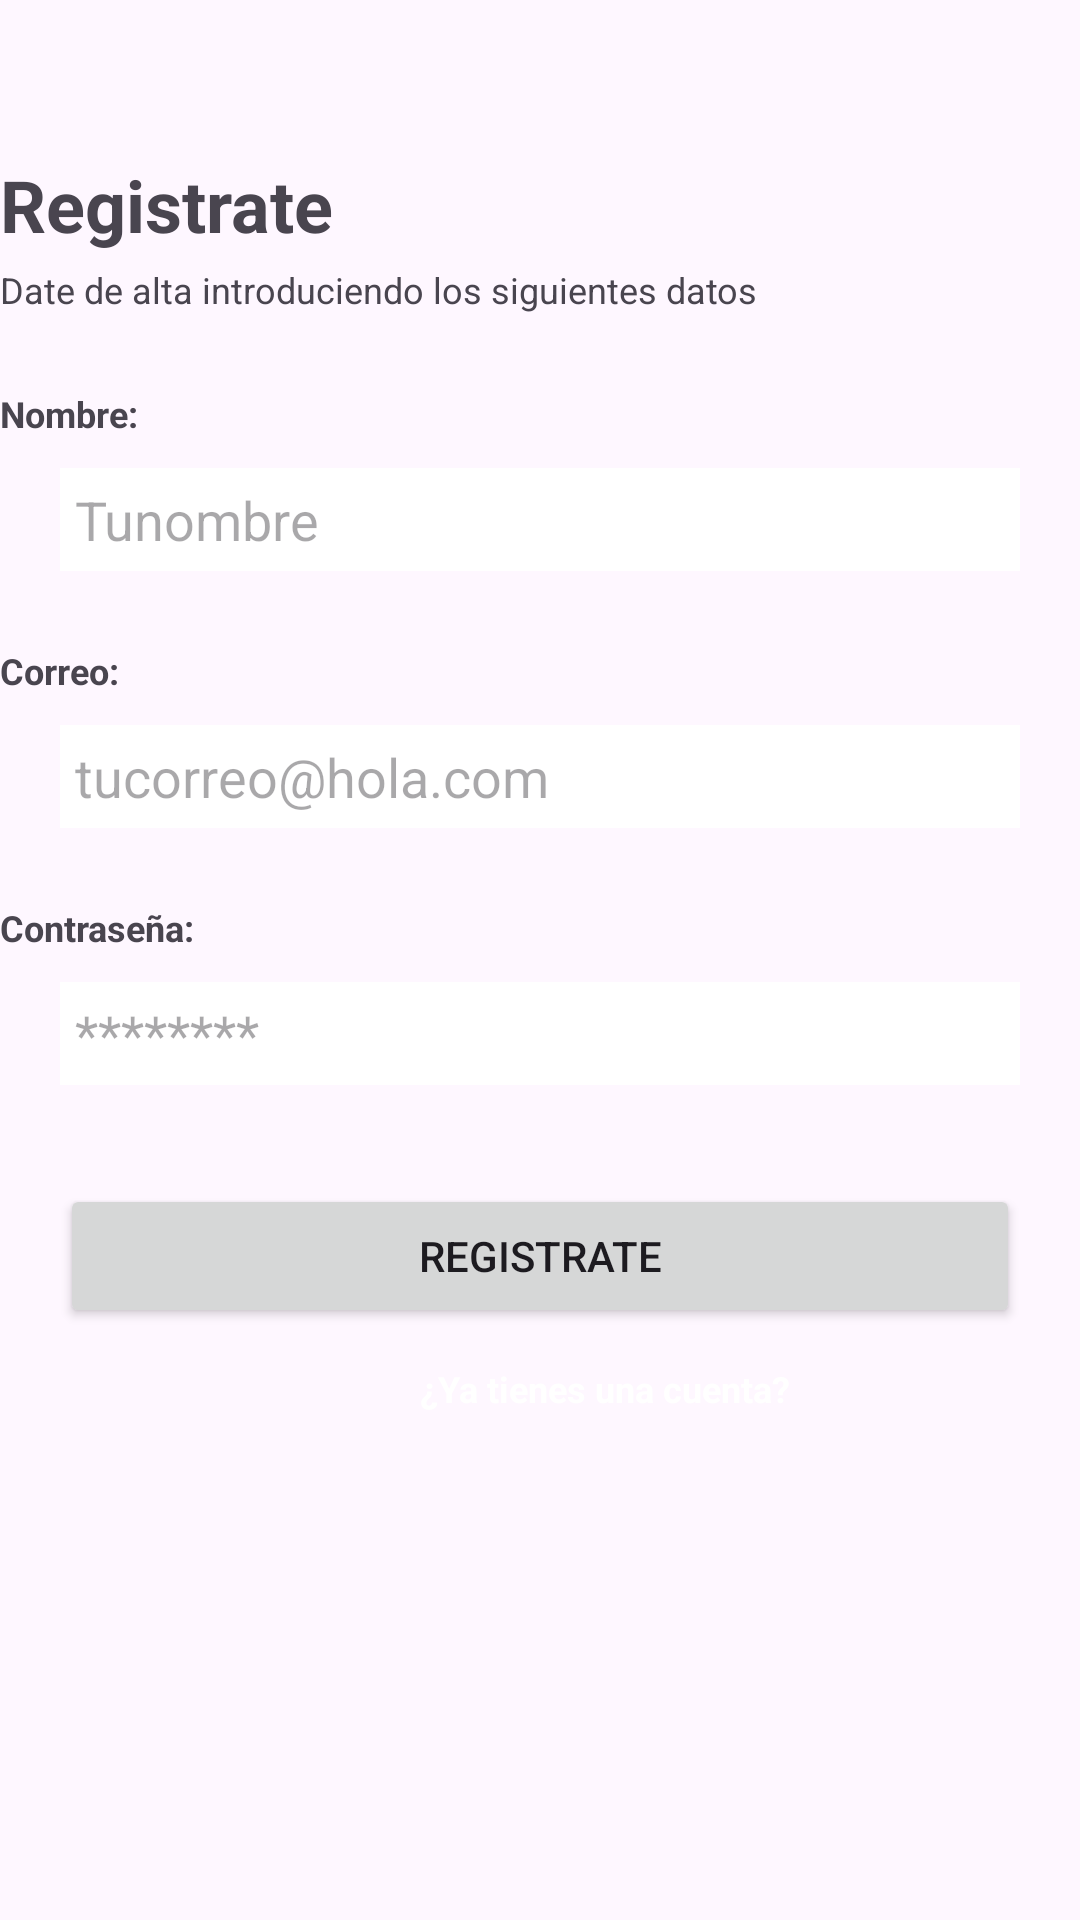

Reconstruct the res/layout file that produces this screen, plus the resources it refers to.
<!-- AndroidManifest.xml: application theme Theme.Onime2 -->
<!-- res/layout/activity_registrar.xml -->
<?xml version="1.0" encoding="utf-8"?>
<androidx.constraintlayout.widget.ConstraintLayout xmlns:android="http://schemas.android.com/apk/res/android"
    xmlns:app="http://schemas.android.com/apk/res-auto"
    android:layout_width="match_parent"
    android:layout_height="match_parent"
    xmlns:tools="http://schemas.android.com/tools"

    android:background="@drawable/rectangle_gradient_s_purple_801_c_white_a700_e_purple_801"
    >

    <ImageView
        android:id="@+id/logoimg"
        android:layout_width="wrap_content"
        android:layout_height="wrap_content"
        android:layout_marginTop="44dp"
        android:src="@drawable/logoentero"
        app:layout_constraintEnd_toEndOf="parent"
        app:layout_constraintHorizontal_bias="0.923"
        app:layout_constraintStart_toStartOf="parent"
        app:layout_constraintTop_toTopOf="parent" />

    <TextView
        android:id="@+id/registro"
        android:layout_width="wrap_content"
        android:layout_height="wrap_content"
        android:layout_marginTop="8dp"
        android:text="Registrate"
        android:textSize="24sp"
        app:layout_constraintTop_toBottomOf="@+id/logoimg"
        tools:ignore="MissingConstraints"
        tools:layout_editor_absoluteX="16dp"
        android:textStyle="bold"
        />

    <TextView
        android:id="@+id/textregistro"
        android:layout_width="wrap_content"
        android:layout_height="wrap_content"
        android:layout_marginTop="4dp"
        android:text="Date de alta introduciendo los siguientes datos"
        android:textSize="12sp"
        app:layout_constraintTop_toBottomOf="@+id/registro"
        tools:ignore="MissingConstraints"
        tools:layout_editor_absoluteX="16dp" />


    <TextView
        android:id="@+id/textnom"
        android:layout_width="wrap_content"
        android:layout_height="wrap_content"
        android:layout_marginTop="25dp"
        android:text="Nombre:"
        android:textStyle="bold"
        android:textSize="12sp"
        app:layout_constraintTop_toBottomOf="@+id/textregistro"
        tools:ignore="MissingConstraints"
        tools:layout_editor_absoluteX="16dp" />

    <EditText
        android:id="@+id/edtxnm"
        android:layout_width="0dp"
        android:layout_height="wrap_content"
        android:layout_marginLeft="20dp"
        android:layout_marginTop="10dp"
        android:layout_marginRight="20dp"
        android:hint="Tunombre"
        android:inputType="text"
        android:background="#FFFFFF"
        android:padding="5dp"
        android:touchTarget="@+id/editTextUsername"
        app:layout_constraintTop_toBottomOf="@+id/textnom"
        app:layout_constraintStart_toStartOf="parent"
        app:layout_constraintEnd_toEndOf="parent"
        />


    <TextView
        android:id="@+id/gmtx"
        android:layout_width="wrap_content"
        android:layout_height="wrap_content"
        android:layout_marginTop="25dp"
        android:text="Correo:"
        android:textStyle="bold"
        android:textSize="12sp"
        app:layout_constraintTop_toBottomOf="@+id/edtxnm"
        tools:ignore="MissingConstraints"
        tools:layout_editor_absoluteX="16dp" />

    <EditText
        android:id="@+id/editTextUsername"
        android:layout_width="0dp"
        android:layout_height="wrap_content"
        android:layout_marginLeft="20dp"
        android:layout_marginTop="10dp"
        android:layout_marginRight="20dp"
        android:hint="tucorreo@hola.com"
        android:inputType="text"
        android:background="#FFFFFF"
        android:padding="5dp"
        android:touchTarget="@+id/editTextUsername"
        app:layout_constraintTop_toBottomOf="@+id/gmtx"
        app:layout_constraintStart_toStartOf="parent"
        app:layout_constraintEnd_toEndOf="parent"
        />

    <TextView
        android:id="@+id/txps"
        android:layout_width="wrap_content"
        android:layout_height="wrap_content"
        android:layout_marginTop="25dp"
        android:text="Contraseña:"
        android:textStyle="bold"
        android:textSize="12sp"
        app:layout_constraintTop_toBottomOf="@+id/editTextUsername"
        tools:ignore="MissingConstraints"
        tools:layout_editor_absoluteX="16dp" />

    <EditText
        android:id="@+id/edps"
        android:layout_width="0dp"
        android:layout_height="wrap_content"
        android:layout_marginLeft="20dp"
        android:layout_marginTop="10dp"
        android:layout_marginRight="20dp"
        android:hint="********"
        android:inputType="text"
        android:background="#FFFFFF"
        android:padding="5dp"
        android:touchTarget="@+id/editTextUsername"
        app:layout_constraintTop_toBottomOf="@+id/txps"
        app:layout_constraintStart_toStartOf="parent"
        app:layout_constraintEnd_toEndOf="parent"
        />


    <Button
        android:id="@+id/butonregis"
        android:layout_width="0dp"
        android:layout_height="wrap_content"
        android:layout_marginTop="33dp"
        android:layout_marginLeft="20dp"
        android:layout_marginRight="20dp"
        android:text="Registrate"
        app:layout_constraintTop_toBottomOf="@+id/edps"
        app:layout_constraintStart_toStartOf="parent"
        app:layout_constraintEnd_toEndOf="parent" />

    <TextView
        android:id="@+id/textotoinicio"
        android:layout_width="wrap_content"
        android:layout_height="wrap_content"
        android:layout_marginStart="140dp"
        android:layout_marginTop="60dp"
        android:text="¿Ya tienes una cuenta? "
        android:textColor="#FFFFFF"
        android:textSize="12sp"
        android:textStyle="bold"
        app:layout_constraintStart_toStartOf="parent"
        app:layout_constraintTop_toTopOf="@+id/butonregis" />


</androidx.constraintlayout.widget.ConstraintLayout>
<!-- resources referenced by this layout -->
<resources>
  <style name="Theme.Onime2" parent="Base.Theme.Onime2" />
  <style name="Base.Theme.Onime2" parent="Theme.Material3.DayNight.NoActionBar">
          
          
      </style>
</resources>
